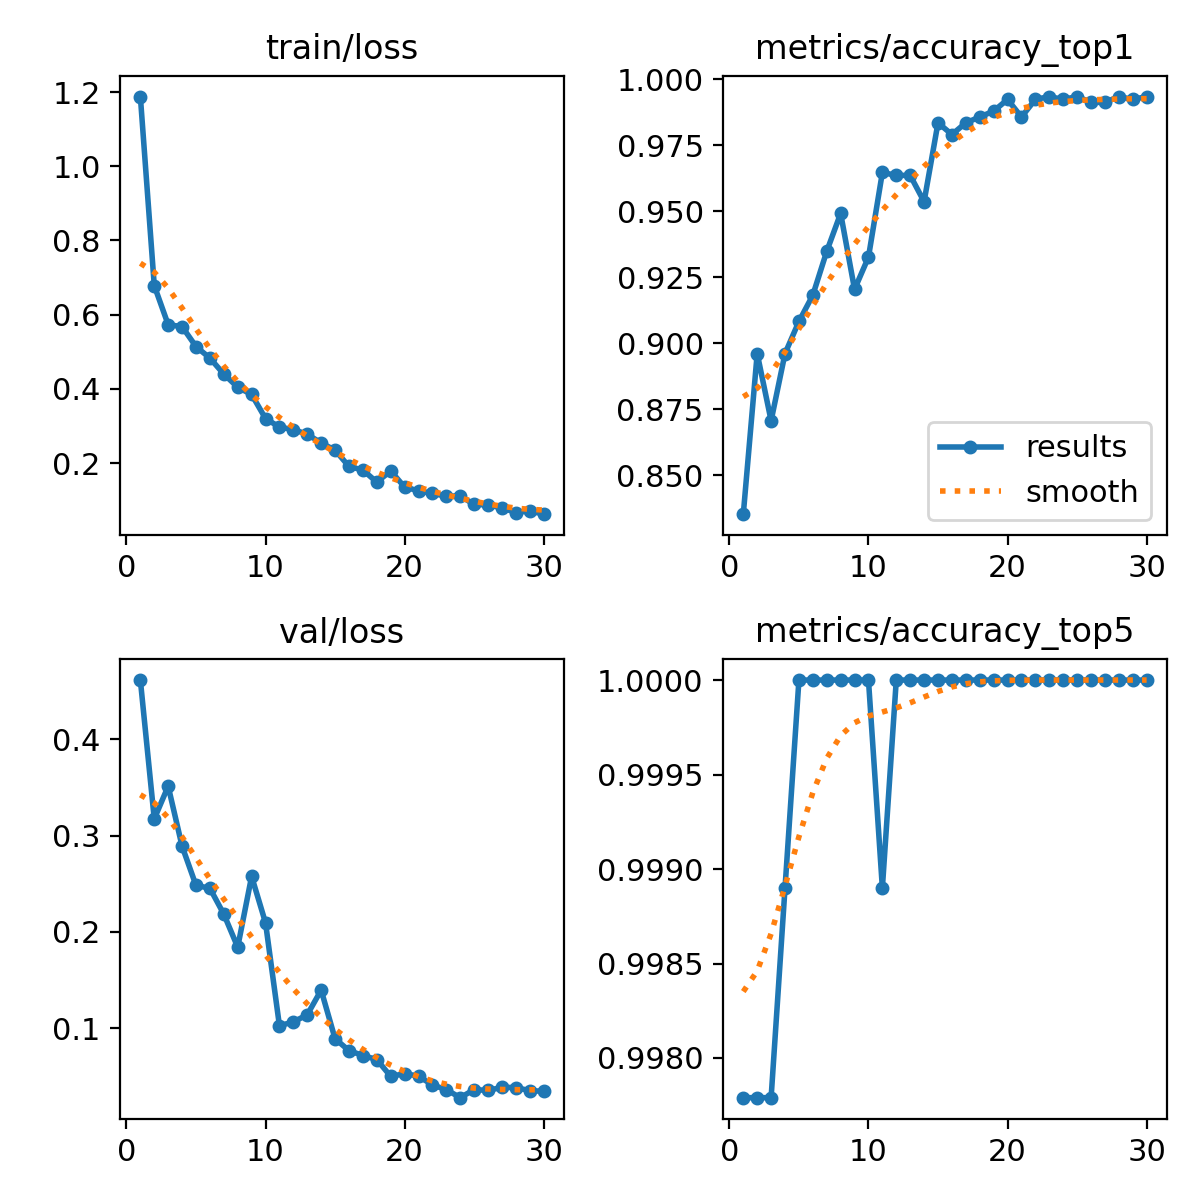

The data file committed next to this chart (first rows):
epoch, time, train/loss, metrics/accuracy_top1, metrics/accuracy_top5, val/loss, lr/pg0, lr/pg1, lr/pg2
1, 9.901, 1.188, 0.8354, 0.9978, 0.4617, 0.0003311, 0.0003311, 0.0003311
2, 15.77, 0.6783, 0.8961, 0.9978, 0.3174, 0.0006425, 0.0006425, 0.0006425
3, 21.27, 0.5729, 0.8707, 0.9978, 0.3514, 0.0009319, 0.0009319, 0.0009319
4, 26.61, 0.5677, 0.8961, 0.9989, 0.2891, 0.000901, 0.000901, 0.000901
5, 31.78, 0.514, 0.9083, 1, 0.2484, 0.000868, 0.000868, 0.000868
6, 37.07, 0.4829, 0.9182, 1, 0.2454, 0.000835, 0.000835, 0.000835
7, 42.27, 0.4398, 0.9348, 1, 0.2185, 0.000802, 0.000802, 0.000802
8, 47.57, 0.4044, 0.9492, 1, 0.1842, 0.000769, 0.000769, 0.000769
9, 52.98, 0.3848, 0.9204, 1, 0.2578, 0.000736, 0.000736, 0.000736
10, 58.34, 0.32, 0.9326, 1, 0.2095, 0.000703, 0.000703, 0.000703
11, 63.59, 0.2969, 0.9646, 0.9989, 0.1027, 0.00067, 0.00067, 0.00067
12, 68.82, 0.2902, 0.9635, 1, 0.1065, 0.000637, 0.000637, 0.000637
13, 73.97, 0.2778, 0.9635, 1, 0.114, 0.000604, 0.000604, 0.000604
14, 79.34, 0.254, 0.9536, 1, 0.1396, 0.000571, 0.000571, 0.000571
15, 84.74, 0.235, 0.9834, 1, 0.08913, 0.000538, 0.000538, 0.000538
16, 90, 0.1908, 0.979, 1, 0.07677, 0.000505, 0.000505, 0.000505
17, 95.13, 0.1811, 0.9834, 1, 0.07168, 0.000472, 0.000472, 0.000472
18, 100.6, 0.1487, 0.9856, 1, 0.06747, 0.000439, 0.000439, 0.000439
19, 105.7, 0.1788, 0.9879, 1, 0.05005, 0.000406, 0.000406, 0.000406
20, 111, 0.1353, 0.9923, 1, 0.05277, 0.000373, 0.000373, 0.000373
21, 150.1, 0.1251, 0.9856, 1, 0.05035, 0.00034, 0.00034, 0.00034
22, 155.7, 0.1181, 0.9923, 1, 0.04104, 0.000307, 0.000307, 0.000307
23, 161.7, 0.1107, 0.9934, 1, 0.03629, 0.000274, 0.000274, 0.000274
24, 167.3, 0.1114, 0.9923, 1, 0.02789, 0.000241, 0.000241, 0.000241
25, 172.9, 0.08831, 0.9934, 1, 0.03628, 0.000208, 0.000208, 0.000208
26, 178.7, 0.08755, 0.9912, 1, 0.03541, 0.000175, 0.000175, 0.000175
27, 184.9, 0.07915, 0.9912, 1, 0.03867, 0.000142, 0.000142, 0.000142
28, 191.3, 0.06665, 0.9934, 1, 0.03837, 0.000109, 0.000109, 0.000109
29, 197.4, 0.07116, 0.9923, 1, 0.03519, 7.6e-05, 7.6e-05, 7.6e-05
30, 203, 0.06221, 0.9934, 1, 0.03453, 4.3e-05, 4.3e-05, 4.3e-05
